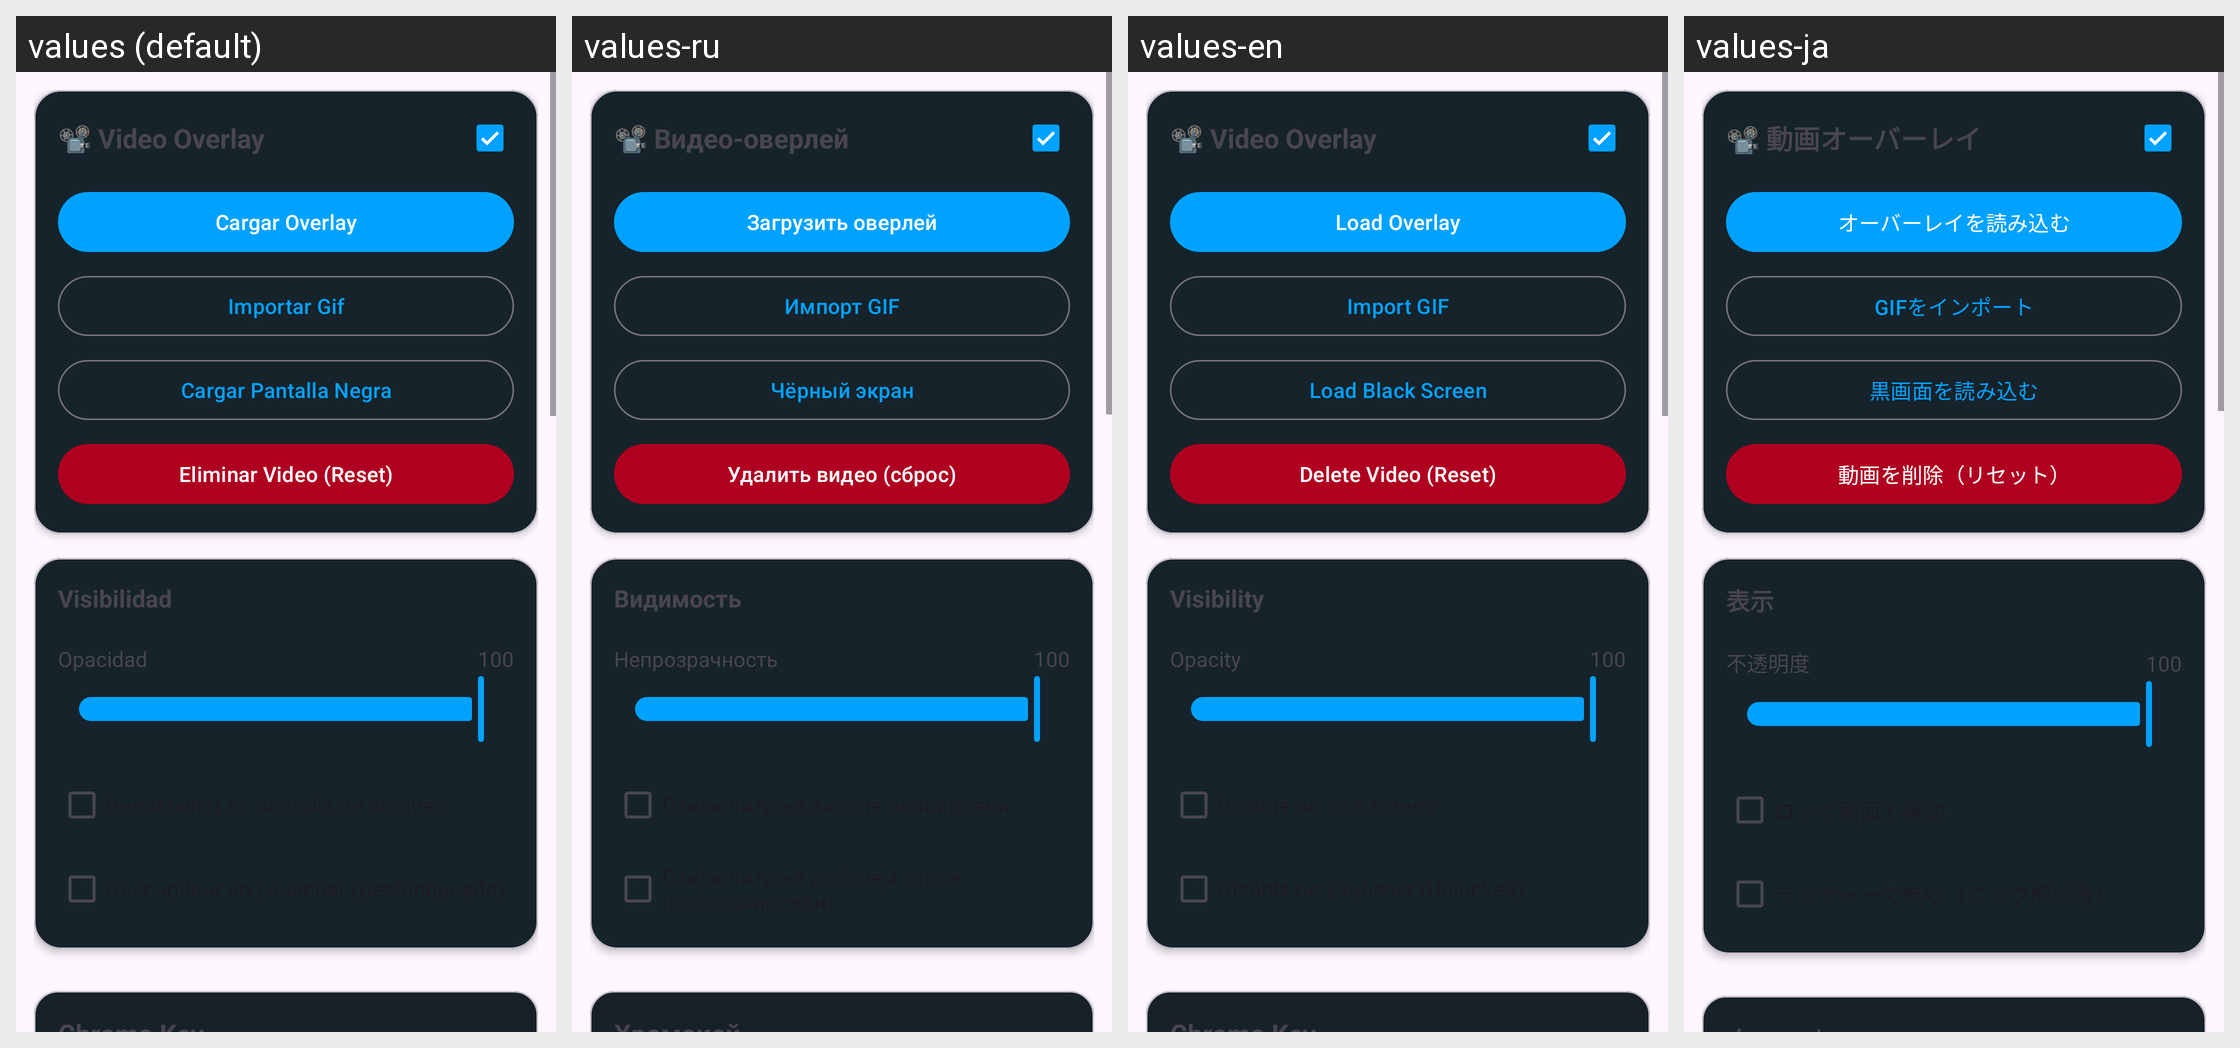

This grid shows one Android layout under several languages. Give, for every string resource on the screen, its name, the default text and each shown locale's text.
Android screen res/layout/layout_overlay.xml rendered under 4 locales, left to right: values (default), values-ru, values-en, values-ja. Device: Nexus 5 (rendered at 1080×1920; each locale shown at half size, 540×960, under a caption strip naming it); theme Theme.RomasterLiveWall.
Other locales in the repository, not shown: values-de, values-fr, values-it, values-pt-rBR, values-zh.
Strings drawn on this screen, with the default value and each locale's value (text and hints the layout hard-codes, and strings that could not be matched under every locale, appear in the picture but are not listed):

video_ol_title
  values: 📽️ Video Overlay
  values-ru: 📽️ Видео-оверлей
  values-en: 📽️ Video Overlay
  values-ja: 📽️ 動画オーバーレイ

overlay_load
  values: Cargar Overlay
  values-ru: Загрузить оверлей
  values-en: Load Overlay
  values-ja: オーバーレイを読み込む

video_import_gif
  values: Importar Gif
  values-ru: Импорт GIF
  values-en: Import GIF
  values-ja: GIFをインポート

video_black_screen
  values: Cargar Pantalla Negra
  values-ru: Чёрный экран
  values-en: Load Black Screen
  values-ja: 黒画面を読み込む

video_delete_reset
  values: Eliminar Video (Reset)
  values-ru: Удалить видео (сброс)
  values-en: Delete Video (Reset)
  values-ja: 動画を削除（リセット）

visibility_title
  values: Visibilidad
  values-ru: Видимость
  values-en: Visibility
  values-ja: 表示

label_opacity
  values: Opacidad
  values-ru: Непрозрачность
  values-en: Opacity
  values-ja: 不透明度
